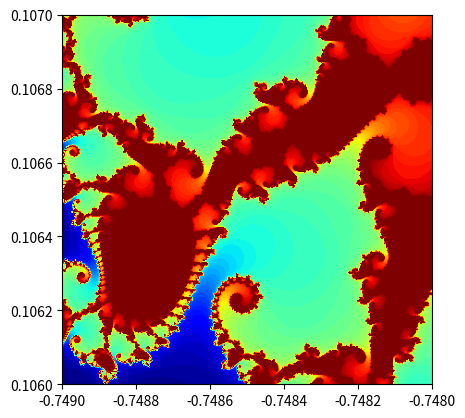

The matplotlib source for this figure:
%matplotlib inline
import numpy as np
import matplotlib.pyplot as plt

# Plot of Mandelbrot Set
# naive version with standard python loop and lists
# iteration limit for mandelbrot convergence
max_iter = 100

# dimension of plot
h = 400
w = 400

# x range and step
xlow = -1.5
xhi = 0.5
xstep = (xhi-xlow)/w

# y range and step
ylow = -1.
yhi = 1.
ystep = (yhi-ylow)/h

img = [] # empyt list
y = ylow
for i in range(h):
    x=xlow
    imgx = w*[0] # pixel column
    for j in range(w):
        c = complex( x, y)
        z = complex( 0, 0)
        for k in range(max_iter):
            # mandelbrot algorithm
            z = z*z + c 
            if (abs(z) > 2.):
                break
        imgx[j] = k # use #-iterations as pixel value
        x += xstep
    img.append(imgx)
    y += ystep
    
plt.imshow(img)
#plt.imshow(img, cmap=plt.cm.jet)
pass

list(enumerate(range(10,1,-1)))

max_iter = 100
h, w = 400, 400

img = np.zeros((h, w)).astype('int')
for i, real in enumerate(np.linspace(-1.5, 0.5, w)):
    for j, imag in enumerate(np.linspace(-1, 1, h)):
        c = complex(real, imag)
        z = 0 + 0j
        for k in range(max_iter):
            z = z*z + c
            if abs(z) > 2:
                break
        img[j, i] = k

plt.grid(False)
plt.imshow(img, cmap=plt.cm.jet)
pass

def mandel(c, z=0, max_iter=100):
    for k in range(max_iter):
        z = z*z + c
        if abs(z) > 2:
            return k
    return k

def mandelbrot(w, h, xl=-1.5, xu=0.5, yl=-1, yu=1):
    img = np.zeros((h, w)).astype('int')
    for i, real in enumerate(np.linspace(xl, xu, w)):
        for j, imag in enumerate(np.linspace(yl, yu, h)):
            c = complex(real, imag)
            img[j, i] = mandel(c)
    return img

img = mandelbrot(w=400, h=400)
plt.grid(False)
plt.imshow(img, cmap=plt.cm.jet)
pass

img[:,0]

lims=[-0.75,-0.74,0.1,0.11]
img = mandelbrot(w=400, h=400, xl=-0.749, xu=-0.748, yl=0.106, yu=0.107)
#img = mandelbrot(400, 400, *range)
plt.grid(False)
plt.imshow(img, cmap=plt.cm.jet,extent=[-0.749,-0.748,0.106,0.107],origin='lower')
pass

